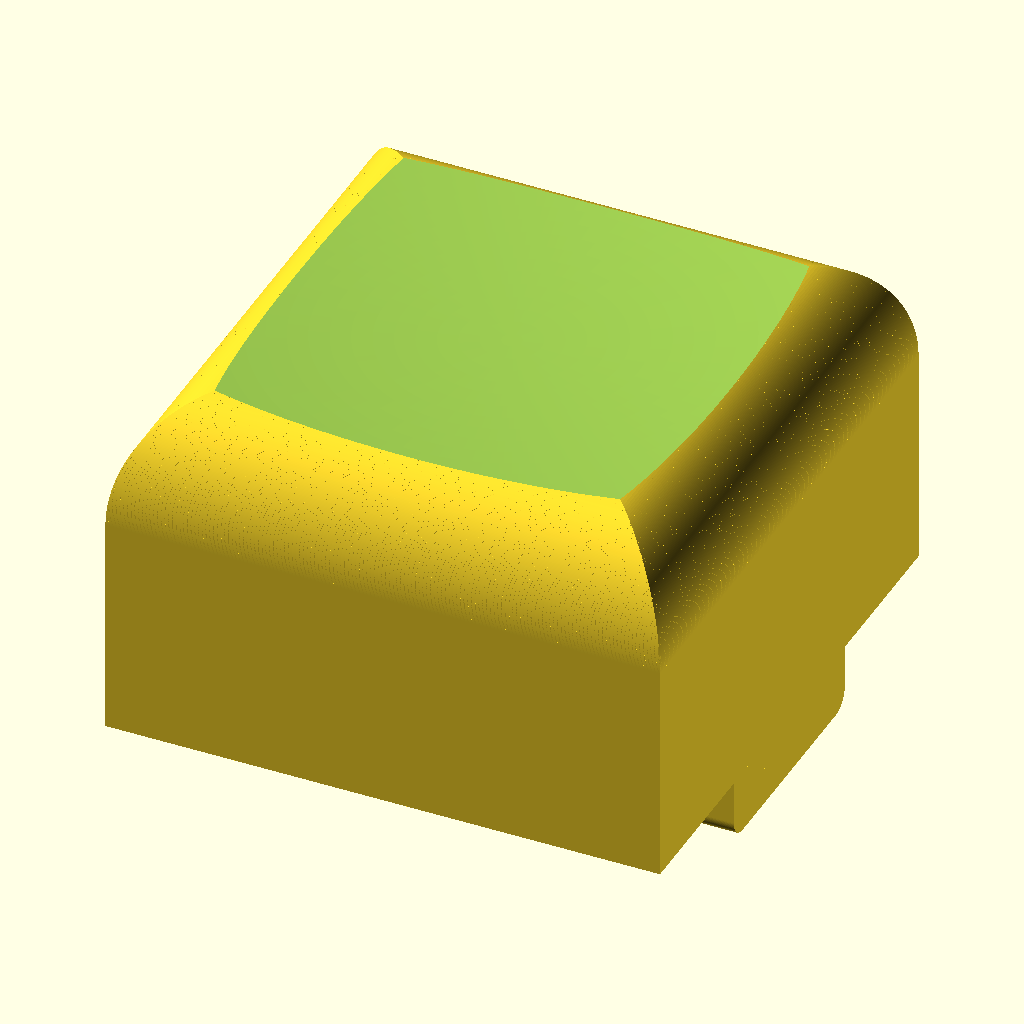
Cell 1 — every parameter at its default value.
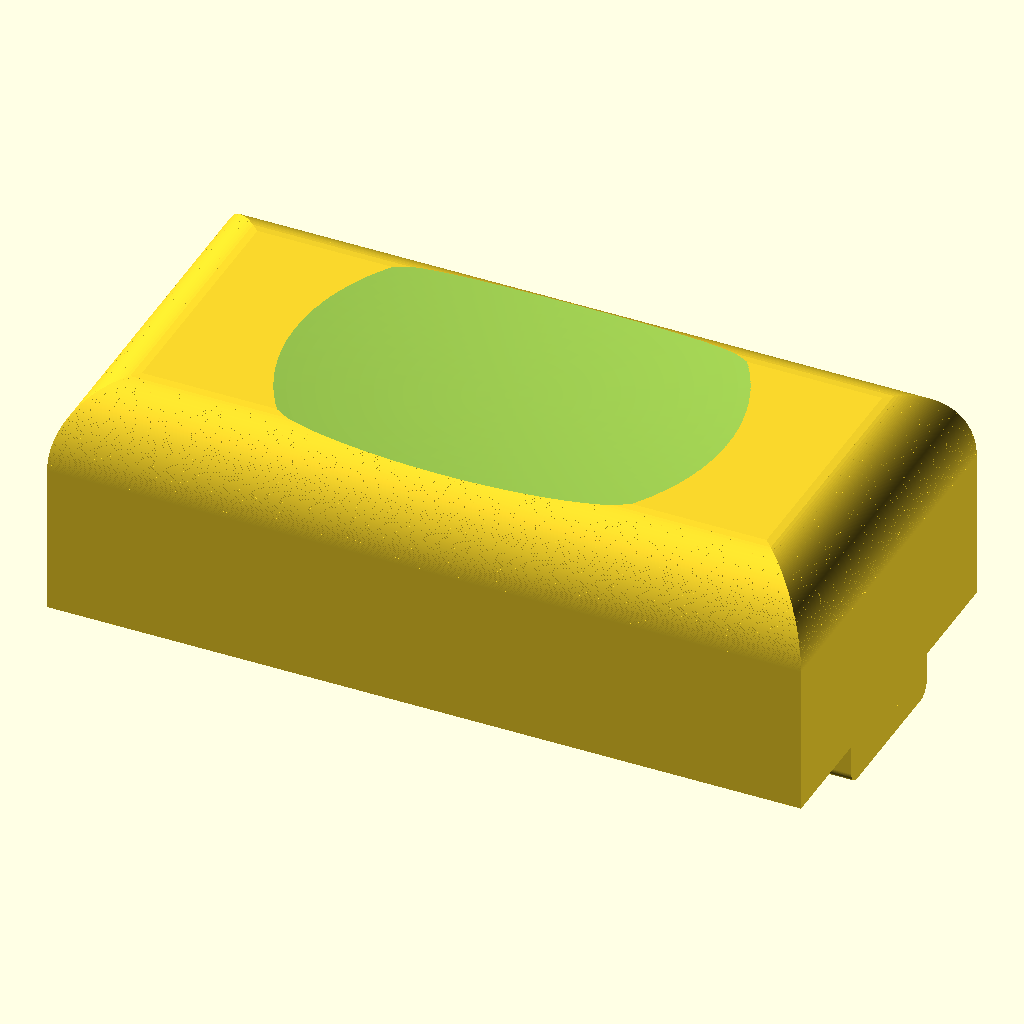
Cell 2: outside_width = 35 (everything else at default).
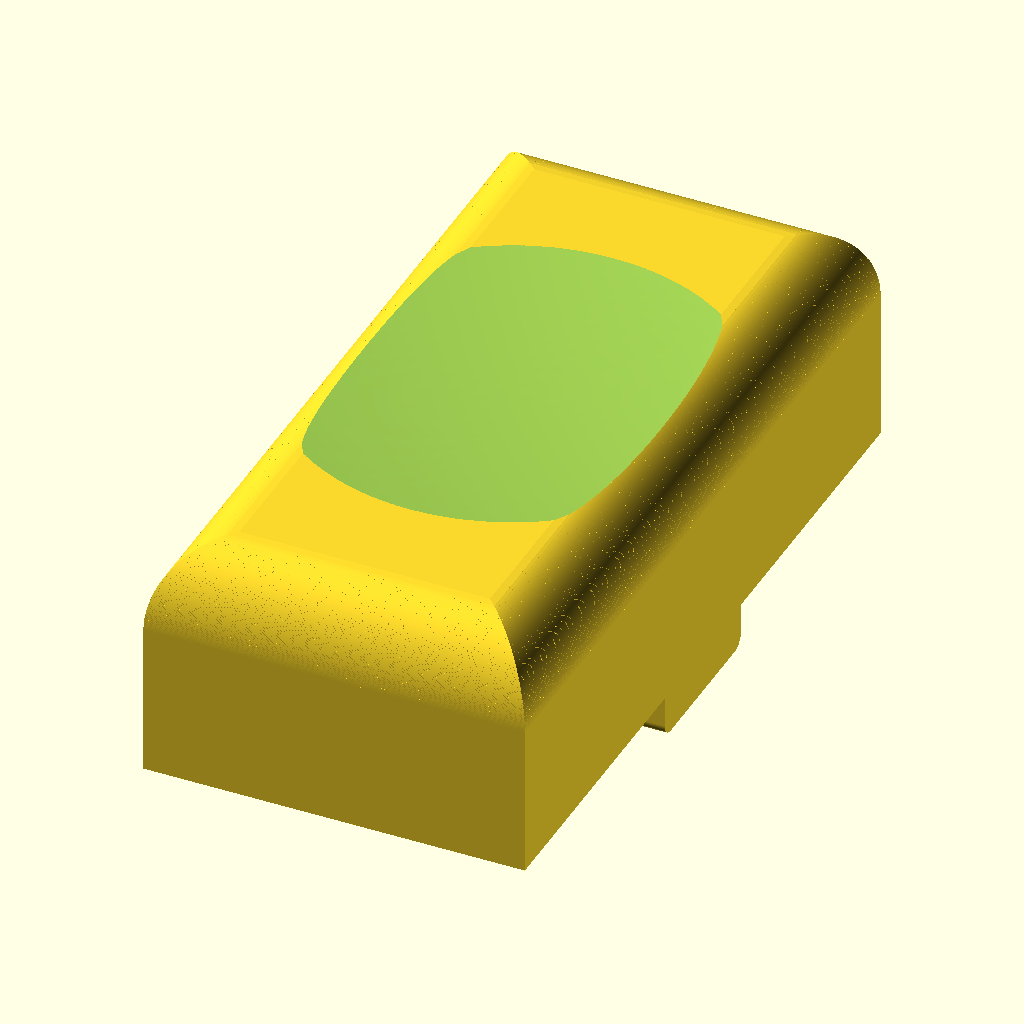
Cell 3: the same model with outside_depth = 35.
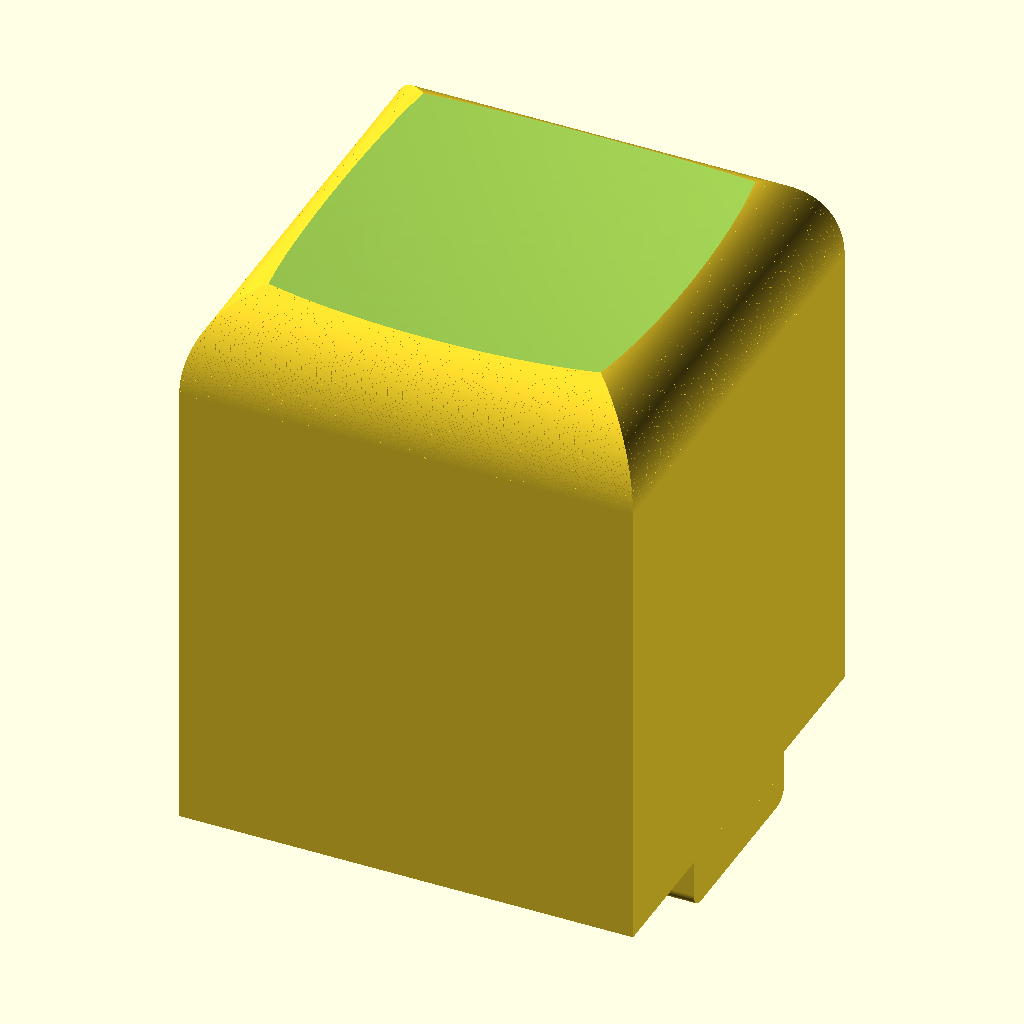
Cell 4 — height set to 22, the other parameters unchanged.
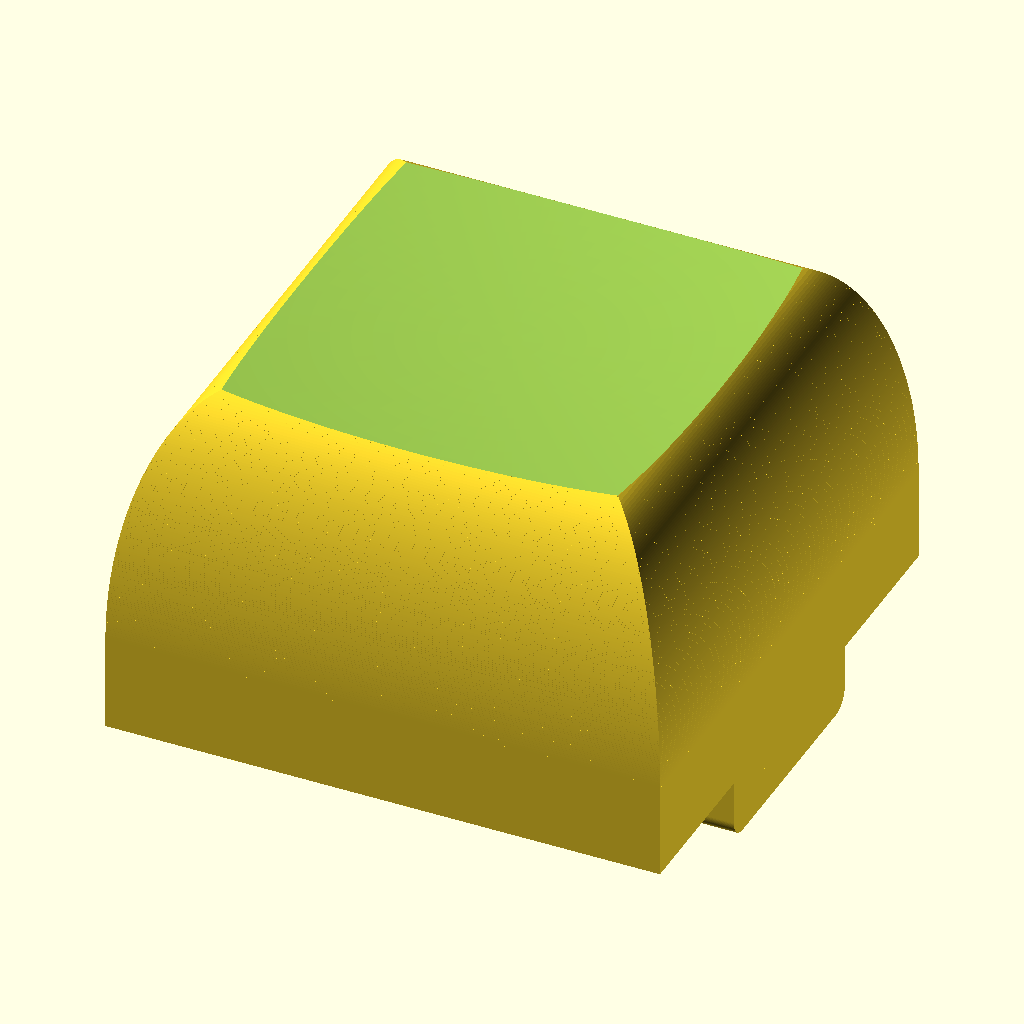
Cell 5: the same model with top_chamfer_z = 8.
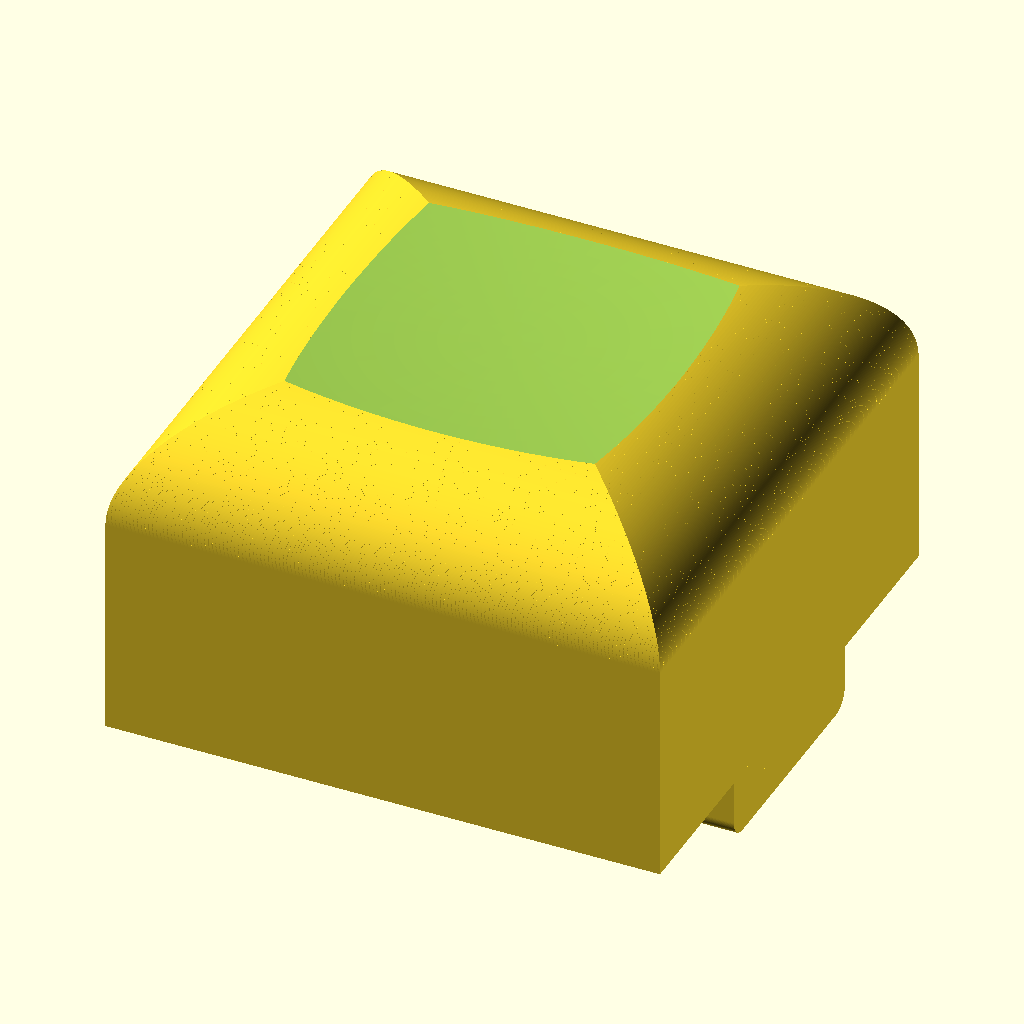
Cell 6: the same model with top_chamfer_xy = 6.
The same orthographic view direction (rotation 55°, 0°, 25°; colour scheme Cornfield) for every cell, with the view re-fitted per cell, so scale and position can differ between cells.
Source of the model, juku_keycap.scad:
// Juku keycap
// Units: millimeters

outside_width = 17.5;
outside_depth = 17.5;
height = 11;
top_chamfer_z = 4;
top_chamfer_xy = 3;
wall_thickness = 1;
top_thickness = 3;
chamfer_steps = 128;
top_dish_radius = 100;
top_dish_depth = 1;
top_dish_z_offset = 0.5;
top_dish_segments = 1024;
spring_rod_diameter = 2.25;
spring_rod_length = 2;
spring_rod_end_chamfer = 0.5;
spring_rod_base_width = 2.25;
spring_rod_base_depth = 8;
spring_rod_base_height = 2;
spring_rod_base_xy_chamfer = 1;
contact_pusher_diameter = 2.5;
contact_pusher_edge_spacing = 5;
contact_pusher_wall_overlap = 0.05;
latch_width = 7.5;
latch_thickness = 1;
latch_length = 2;
latch_tooth_depth = 0.6;
latch_tooth_height = 1.2;
latch_tooth_z_offset = 1.2;
latch_side_round = 0.6;
latch_round_segments = 32;

inner_width = outside_width - 2 * wall_thickness;
inner_depth = outside_depth - 2 * wall_thickness;

$fn = 128;

function rounded_chamfer_inset(z, z_height, xy_inset) =
    xy_inset * (1 - sqrt(1 - (z / z_height) * (z / z_height)));

module thin_box(width, depth, z) {
    translate([0, 0, z])
        cube([width, depth, 0.01], center = true);
}

module rounded_chamfered_box(width, depth, total_height, chamfer_z, chamfer_xy) {
    body_z = total_height - chamfer_z;

    hull() {
        thin_box(width, depth, 0);
        thin_box(width, depth, body_z);
    }

    for (step = [0 : chamfer_steps - 1]) {
        z1 = chamfer_z * step / chamfer_steps;
        z2 = chamfer_z * (step + 1) / chamfer_steps;
        inset1 = rounded_chamfer_inset(z1, chamfer_z, chamfer_xy);
        inset2 = rounded_chamfer_inset(z2, chamfer_z, chamfer_xy);

        hull() {
            thin_box(width - 2 * inset1, depth - 2 * inset1, body_z + z1);
            thin_box(width - 2 * inset2, depth - 2 * inset2, body_z + z2);
        }
    }
}

module keycap_shell() {
    difference() {
        rounded_chamfered_box(
            outside_width,
            outside_depth,
            height,
            top_chamfer_z,
            top_chamfer_xy
        );

        translate([0, 0, (height - top_thickness) / 2 - 0.02])
            cube(
                [
                    inner_width,
                    inner_depth,
                    height - top_thickness + 0.04
                ],
                center = true
            );

        translate([0, 0, height + top_dish_radius - top_dish_depth + top_dish_z_offset])
            sphere(r = top_dish_radius, $fn = top_dish_segments);
    }
}

module spring_rod() {
    radius = spring_rod_diameter / 2;
    tip_radius = radius - spring_rod_end_chamfer;
    rod_top_z = height - top_thickness;
    straight_length = rod_top_z + spring_rod_length - spring_rod_end_chamfer;

    translate([0, 0, -spring_rod_length + spring_rod_end_chamfer])
        cylinder(h = straight_length, r = radius);

    translate([0, 0, -spring_rod_length])
        cylinder(h = spring_rod_end_chamfer, r1 = tip_radius, r2 = radius);
}

module rounded_xy_box(width, depth, z_height, xy_radius) {
    linear_extrude(height = z_height)
        offset(r = xy_radius)
            square([width - 2 * xy_radius, depth - 2 * xy_radius], center = true);
}

module spring_rod_base() {
    translate([0, 0, height - top_thickness - spring_rod_base_height])
        rounded_xy_box(
            spring_rod_base_width,
            spring_rod_base_depth,
            spring_rod_base_height,
            spring_rod_base_xy_chamfer
        );
}

module contact_pushers() {
    radius = contact_pusher_diameter / 2;
    center_spacing = contact_pusher_diameter + contact_pusher_edge_spacing;
    y = inner_depth / 2 - radius + contact_pusher_wall_overlap;
    wall_projection = inner_depth / 2 - y + contact_pusher_wall_overlap;
    rod_height = height - top_thickness;

    for (x = [-center_spacing / 2, center_spacing / 2]) {
        translate([x, y, 0])
            contact_pusher_shape(radius, wall_projection, rod_height);
    }
}

module contact_pusher_shape(radius, wall_projection, z_height) {
    linear_extrude(height = z_height)
        union() {
            intersection() {
                circle(r = radius);
                translate([0, -radius / 2])
                    square([2 * radius, radius], center = true);
            }

            translate([0, wall_projection / 2])
                square([2 * radius, wall_projection], center = true);
        }
}

module latch(side) {
    x = side * (outside_width / 2 - latch_thickness / 2);
    tooth_z = -latch_length + latch_tooth_height - latch_tooth_z_offset;

    translate([x, 0, -latch_length / 2])
        rounded_latch_plate(latch_width, latch_length, latch_thickness, latch_side_round);

    intersection() {
        translate([
            x - side * latch_thickness / 2,
            0,
            tooth_z
        ])
            rotate([90, 0, 0])
                linear_extrude(height = latch_width, center = true)
                    polygon([
                        [0, 0],
                        [-side * latch_tooth_depth, latch_tooth_height / 2],
                        [0, latch_tooth_height]
                    ]);

        translate([0, 0, tooth_z + latch_tooth_height / 2])
            rounded_yz_prism(
                latch_width,
                latch_tooth_height,
                outside_width + 2 * latch_tooth_depth,
                latch_side_round
            );
    }
}

module rounded_latch_plate(width, length, thickness, radius) {
    rounded_yz_prism(width, length, thickness, radius);
}

module rounded_yz_prism(width, length, thickness, radius) {
    multmatrix([
        [0, 0, 1, 0],
        [1, 0, 0, 0],
        [0, 1, 0, 0],
        [0, 0, 0, 1]
    ])
        linear_extrude(height = thickness, center = true)
            rounded_latch_yz_profile(width, length, radius);
}

function arc_points(cx, cy, radius, start_angle, end_angle, steps) = [
    for (i = [0 : steps])
        [
            cx + radius * cos(start_angle + (end_angle - start_angle) * i / steps),
            cy + radius * sin(start_angle + (end_angle - start_angle) * i / steps)
        ]
];

module rounded_latch_yz_profile(width, length, radius) {
    r = min(radius, min(width, length) / 2);

    polygon(concat(
        [
            [-width / 2,  length / 2],
            [ width / 2,  length / 2],
            [ width / 2, -length / 2 + r]
        ],
        arc_points(width / 2 - r, -length / 2 + r, r, 0, -90, latch_round_segments),
        [
            [-width / 2 + r, -length / 2]
        ],
        arc_points(-width / 2 + r, -length / 2 + r, r, -90, -180, latch_round_segments)
    ));
}

module latches() {
    latch(1);
    latch(-1);
}

union() {
    keycap_shell();
    spring_rod_base();
    spring_rod();
    contact_pushers();
    latches();
}
Customizer parameters (derived from the source; name, type, default, range or options):
outside_width: number, default 17.5
outside_depth: number, default 17.5
height: number, default 11
top_chamfer_z: number, default 4
top_chamfer_xy: number, default 3
wall_thickness: number, default 1
top_thickness: number, default 3
chamfer_steps: number, default 128
top_dish_radius: number, default 100
top_dish_depth: number, default 1
top_dish_z_offset: number, default 0.5
top_dish_segments: number, default 1024
spring_rod_diameter: number, default 2.25
spring_rod_length: number, default 2
spring_rod_end_chamfer: number, default 0.5
spring_rod_base_width: number, default 2.25
spring_rod_base_depth: number, default 8
spring_rod_base_height: number, default 2
spring_rod_base_xy_chamfer: number, default 1
contact_pusher_diameter: number, default 2.5
contact_pusher_edge_spacing: number, default 5
contact_pusher_wall_overlap: number, default 0.05
latch_width: number, default 7.5
latch_thickness: number, default 1
latch_length: number, default 2
latch_tooth_depth: number, default 0.6
latch_tooth_height: number, default 1.2
latch_tooth_z_offset: number, default 1.2
latch_side_round: number, default 0.6
latch_round_segments: number, default 32
